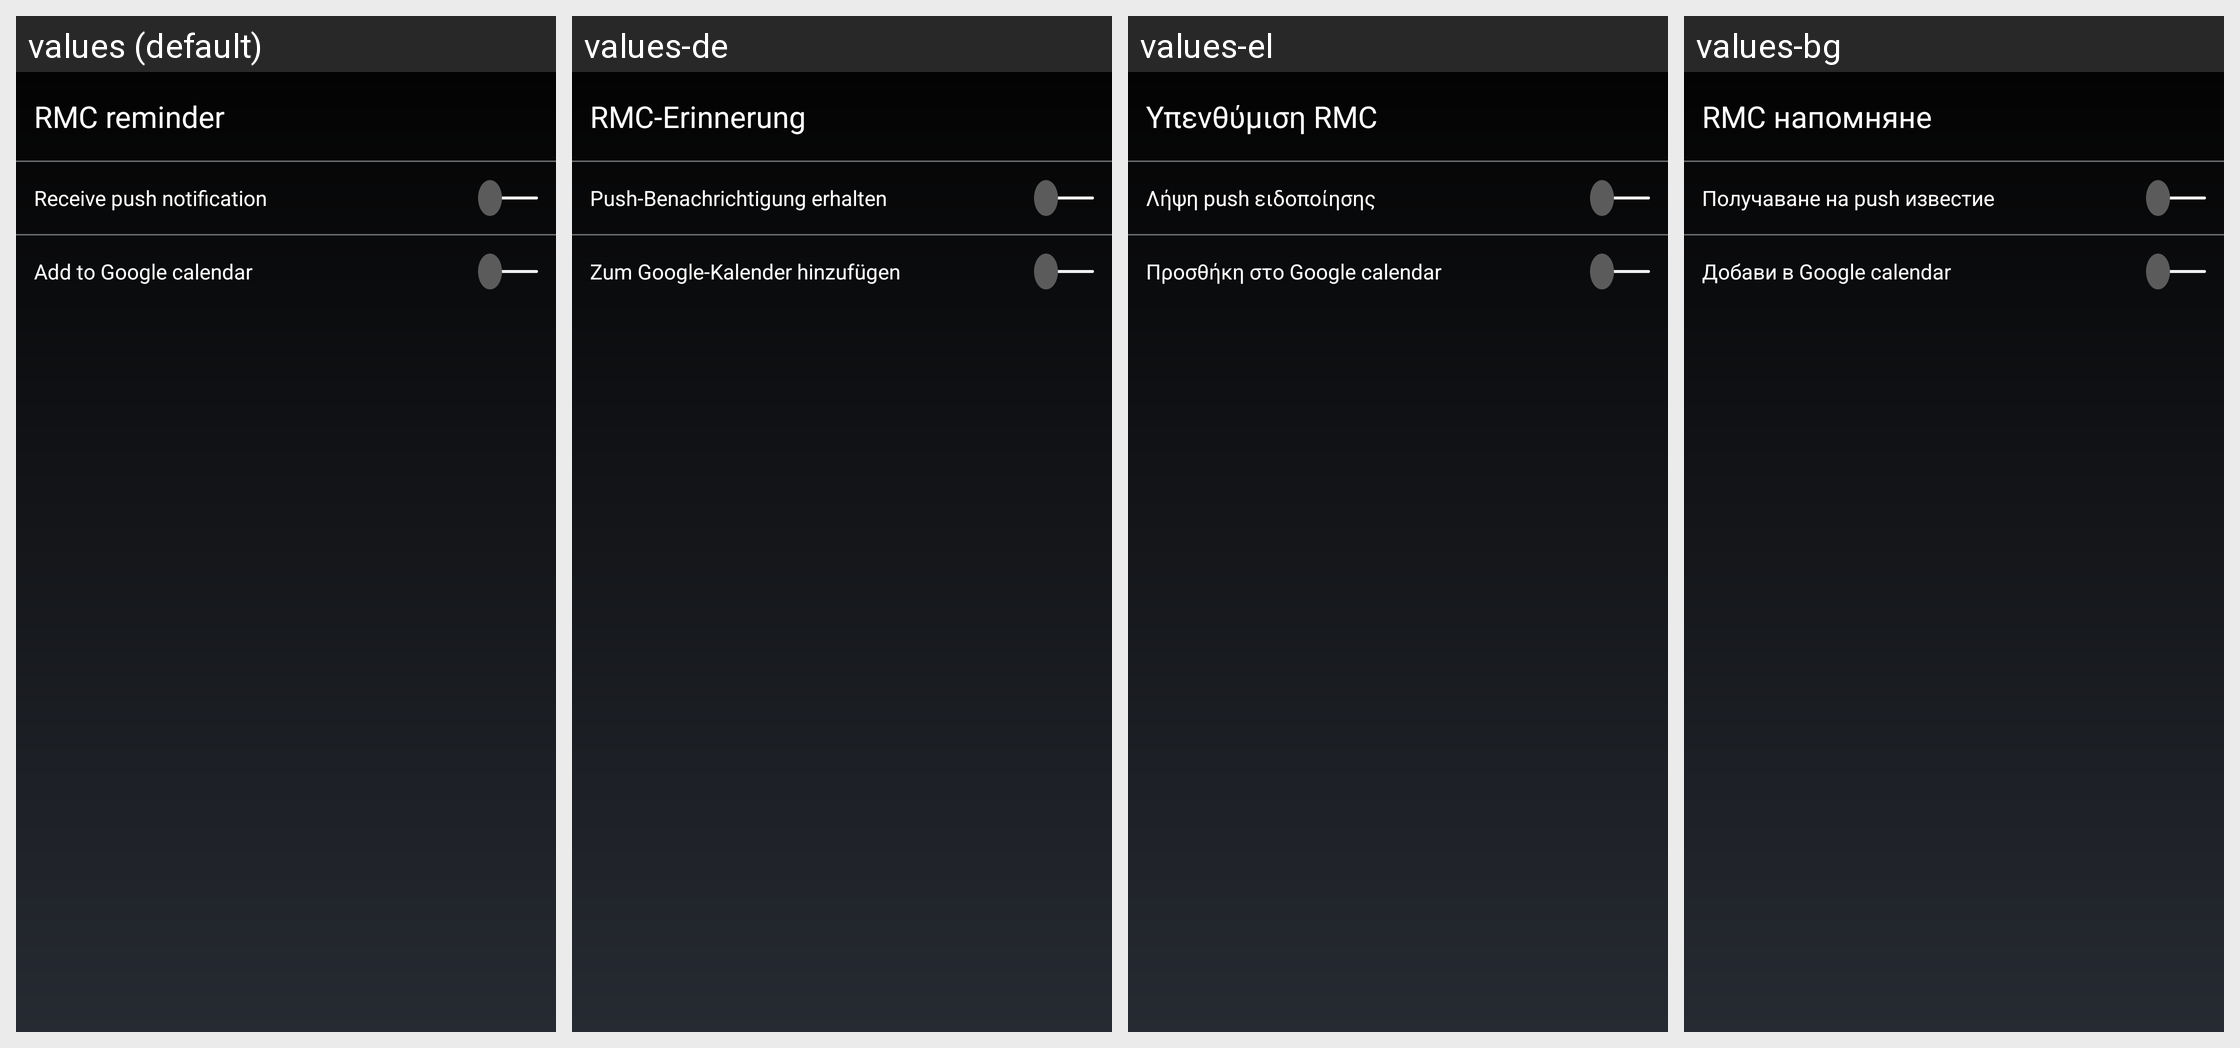

Translations of the strings shown on this Android screen, per locale in the grid:
Android screen res/layout/dialog_rmc_reminder.xml rendered under 4 locales, left to right: values (default), values-de, values-el, values-bg. Device: Nexus 5 (rendered at 1080×1920; each locale shown at half size, 540×960, under a caption strip naming it); theme MyceliumModern.
Other locales in the repository, not shown: values-az, values-cs, values-da, values-es, values-fil, values-fr, values-in, values-it, values-iw, values-ja, values-ko, values-nl, values-pl, values-pt, values-ro, values-ru, values-sk, values-sl, values-sq, values-sv, values-tr, values-uk, values-vi, values-zh, values-zh-rTW.
Strings drawn on this screen, with the default value and each locale's value (text and hints the layout hard-codes, and strings that could not be matched under every locale, appear in the picture but are not listed):

rmc_reminder
  values: RMC reminder
  values-de: RMC-Erinnerung
  values-el: Υπενθύμιση RMC
  values-bg: RMC напомняне

rmc_recieve_push_notification
  values: Receive push notification
  values-de: Push-Benachrichtigung erhalten
  values-el: Λήψη push ειδοποίησης
  values-bg: Получаване на push известие

rmc_add_to_google_calendar
  values: Add to Google calendar
  values-de: Zum Google-Kalender hinzufügen
  values-el: Προσθήκη στο Google calendar
  values-bg: Добави в Google calendar
